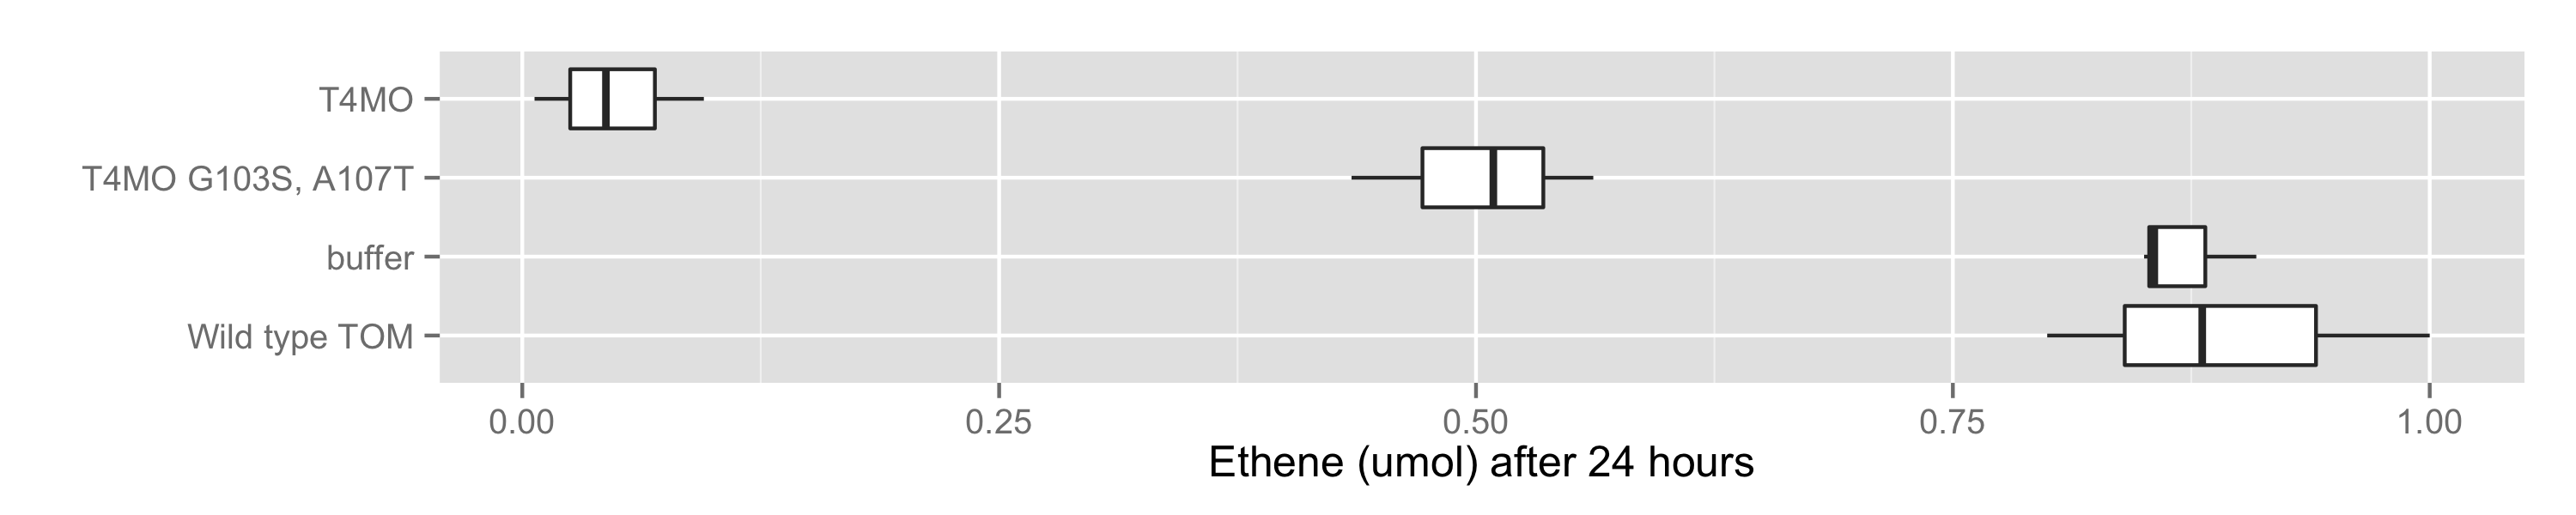

Recreate this plot in R.
d=read.csv('fig2a.csv')
d$Percent = d$Eth / max(d$Eth) * 100
d$eth.umol =  d$Eth / max(d$Eth)
d$Strain2 = reorder(d$Strain, -d$Eth)
library(ggplot2)
ggplot(d, aes(Strain2,eth.umol)) + 
geom_boxplot() +
coord_flip() + 
xlab("") + 
ylab("Ethene (umol) after 24 hours") + 
ggsave('fig2a.png',width=10,height=2)
